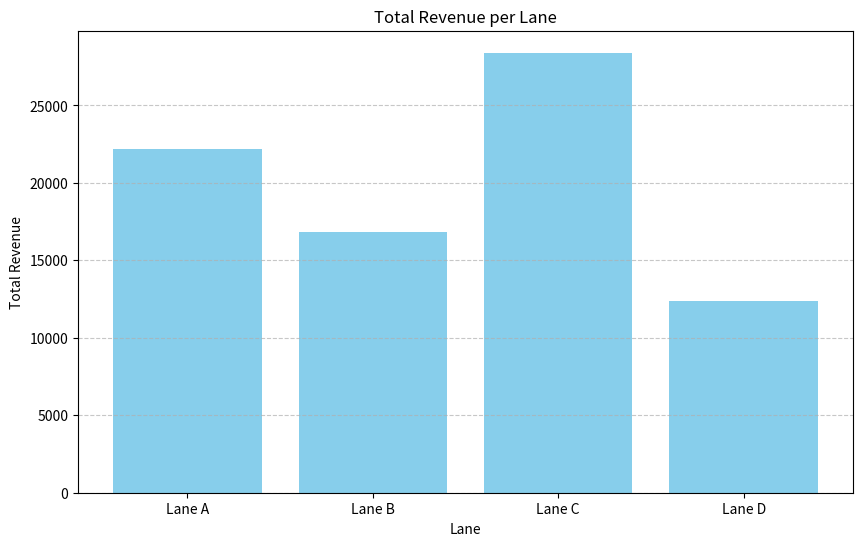

Source code (Python):
import matplotlib.pyplot as plt

# Data from verified report
lanes = ['Lane A', 'Lane B', 'Lane C', 'Lane D']
revenues = [22200, 16800, 28400, 12400]

plt.figure(figsize=(10, 6))
plt.bar(lanes, revenues, color='skyblue')
plt.xlabel('Lane')
plt.ylabel('Total Revenue')
plt.title('Total Revenue per Lane')
plt.grid(axis='y', linestyle='--', alpha=0.7)

# Save the plot as a PNG
plt.savefig('revenue_chart.png')
